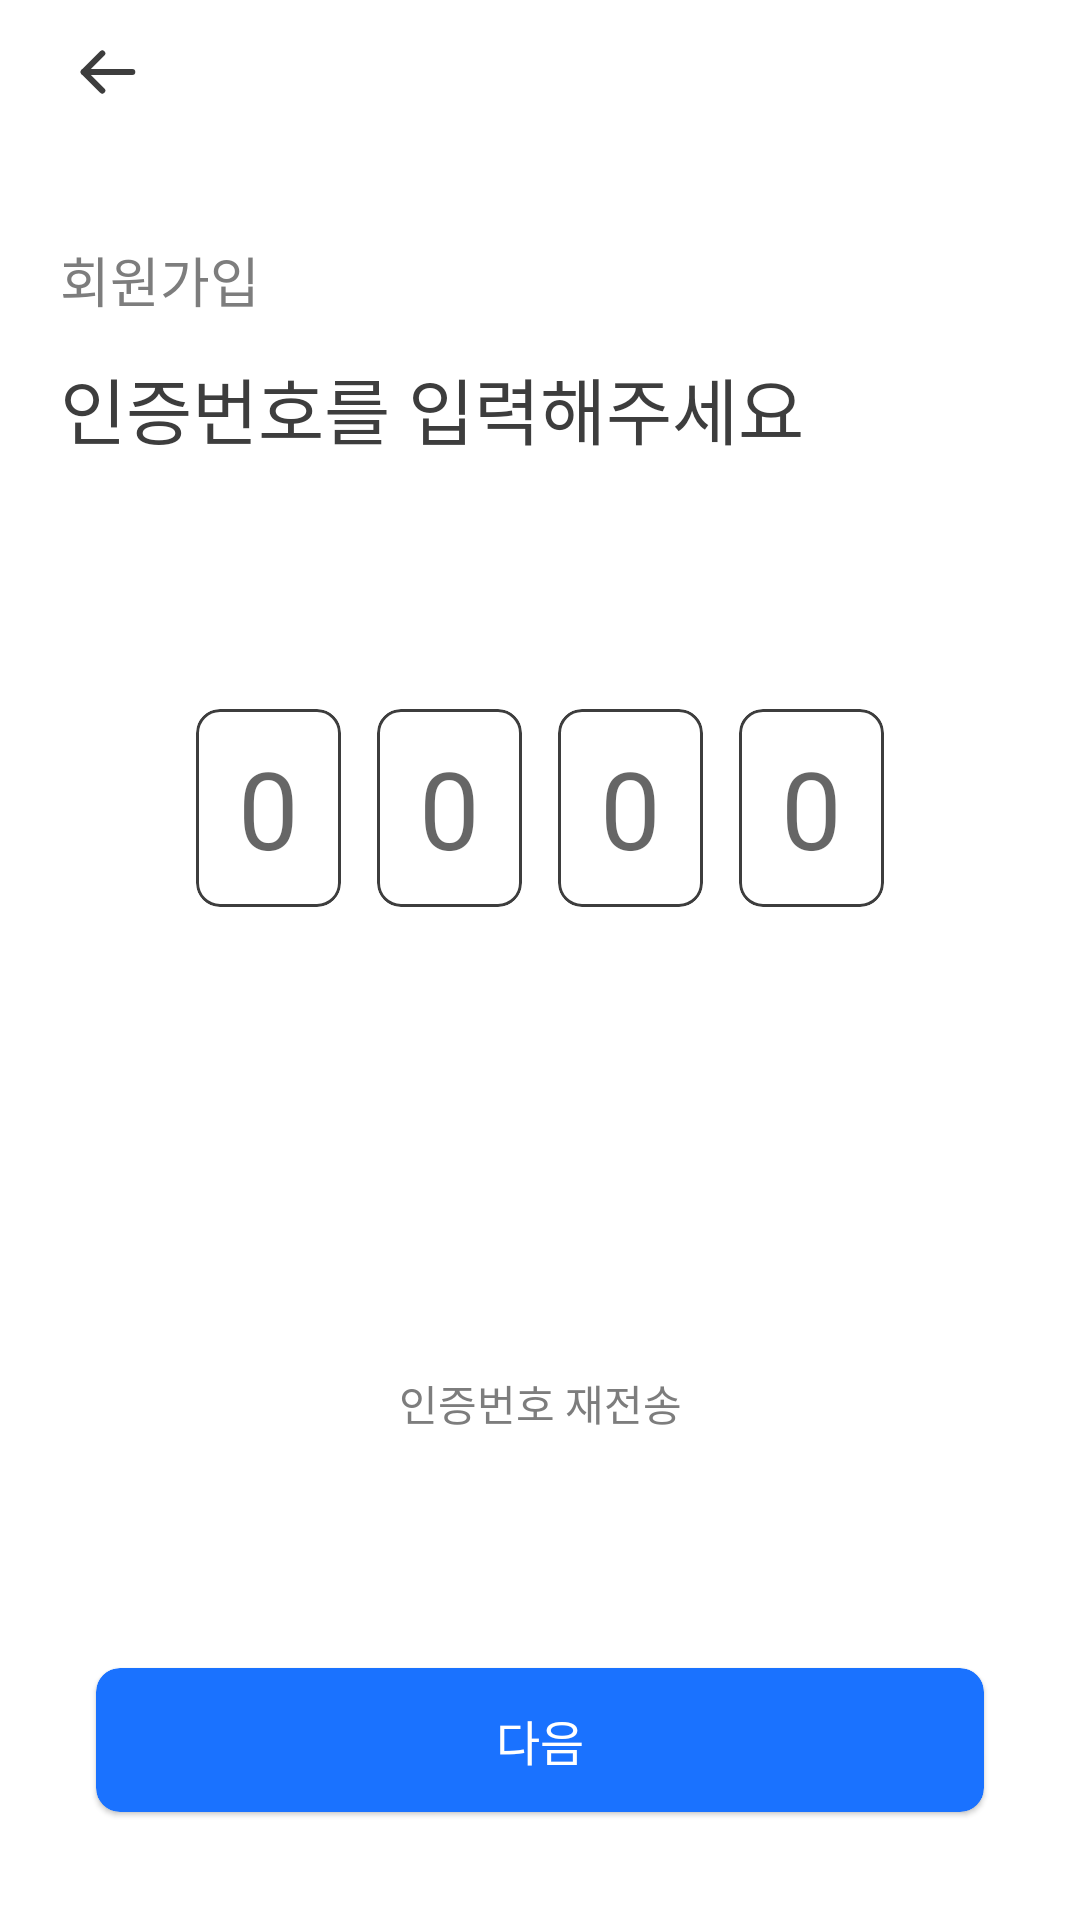

Produce the Android XML layout that renders to this screen, including the resource entries it uses.
<!-- AndroidManifest.xml: application theme Theme.DudeulimProject -->
<!-- res/layout/activity_sign_up_confirm.xml -->
<?xml version="1.0" encoding="utf-8"?>
<androidx.constraintlayout.widget.ConstraintLayout xmlns:android="http://schemas.android.com/apk/res/android"
    xmlns:app="http://schemas.android.com/apk/res-auto"
    xmlns:tools="http://schemas.android.com/tools"
    android:layout_width="match_parent"
    android:layout_height="match_parent"
    tools:context=".SignUpConfirmActivity">

    <androidx.constraintlayout.widget.Guideline
        android:id="@+id/guideline1"
        android:layout_width="wrap_content"
        android:layout_height="wrap_content"
        android:orientation="vertical"
        app:layout_constraintGuide_begin="20dp" />

    <androidx.constraintlayout.widget.Guideline
        android:id="@+id/guideline2"
        android:layout_width="wrap_content"
        android:layout_height="wrap_content"
        android:orientation="vertical"
        app:layout_constraintGuide_end="20dp" />


    <androidx.constraintlayout.widget.ConstraintLayout
        android:id="@+id/constraintSignUpConfirmToolbar"
        android:layout_width="match_parent"
        android:layout_height="48dp"
        app:layout_constraintTop_toTopOf="parent">

        <ImageView
            android:layout_width="wrap_content"
            android:layout_height="match_parent"
            android:paddingStart="24dp"
            android:src="@drawable/back_button"
            app:layout_constraintBottom_toBottomOf="parent"
            app:layout_constraintStart_toStartOf="parent"
            app:layout_constraintTop_toTopOf="parent" />

    </androidx.constraintlayout.widget.ConstraintLayout>

    <TextView
        android:id="@+id/textSignUpConfirmTitle"
        android:layout_width="wrap_content"
        android:layout_height="wrap_content"
        android:layout_marginTop="32dp"
        android:fontFamily="@font/font_bold"
        android:text="회원가입"
        android:textColor="?attr/textColorGray"
        android:textSize="18sp"
        app:layout_constraintStart_toStartOf="@id/guideline1"
        app:layout_constraintTop_toBottomOf="@id/constraintSignUpConfirmToolbar" />

    <TextView
        android:id="@+id/textSignUpConfirmDescription"
        android:layout_width="wrap_content"
        android:layout_height="wrap_content"
        android:layout_marginTop="12dp"
        android:layout_marginEnd="138dp"
        android:fontFamily="@font/font_medium"
        android:text="@string/sign_up_confirm_description"
        android:textSize="24sp"
        app:layout_constraintEnd_toEndOf="@id/guideline2"
        app:layout_constraintHorizontal_bias="0.0"
        app:layout_constraintStart_toStartOf="@id/guideline1"
        app:layout_constraintTop_toBottomOf="@id/textSignUpConfirmTitle" />

    <TextView
        android:id="@+id/textSignUpConfirmPhone"
        android:layout_width="wrap_content"
        android:layout_height="wrap_content"
        android:layout_marginStart="4dp"
        android:textColor="?attr/textColorGray"
        android:textSize="14sp"
        app:layout_constraintStart_toStartOf="@id/guideline1"
        app:layout_constraintTop_toBottomOf="@id/textSignUpConfirmDescription" />

    <LinearLayout
        android:layout_width="wrap_content"
        android:layout_height="wrap_content"
        android:layout_marginTop="64dp"
        app:layout_constraintEnd_toEndOf="parent"
        app:layout_constraintStart_toStartOf="parent"
        app:layout_constraintTop_toBottomOf="@id/textSignUpConfirmPhone">

        <com.google.android.material.card.MaterialCardView
            android:layout_width="wrap_content"
            android:layout_height="66dp"
            android:layout_marginEnd="12dp"
            app:cardCornerRadius="8dp"
            app:cardElevation="0dp"
            app:layout_constraintEnd_toEndOf="@id/guideline2"
            app:layout_constraintStart_toStartOf="@id/guideline1"
            app:layout_constraintTop_toBottomOf="@id/textSignUpPhoneDescription"
            app:strokeColor="@color/black"
            app:strokeWidth="1dp">

            <EditText
                android:layout_width="match_parent"
                android:layout_height="wrap_content"
                android:layout_gravity="center"
                android:background="@null"
                android:fontFamily="@font/font_medium"
                android:hint="0"
                android:maxLength="1"
                android:paddingStart="14dp"
                android:paddingEnd="14dp"
                android:textSize="36sp" />

        </com.google.android.material.card.MaterialCardView>

        <com.google.android.material.card.MaterialCardView
            android:layout_width="wrap_content"
            android:layout_height="66dp"
            android:layout_marginEnd="12dp"
            app:cardCornerRadius="8dp"
            app:cardElevation="0dp"
            app:layout_constraintEnd_toEndOf="@id/guideline2"
            app:layout_constraintStart_toStartOf="@id/guideline1"
            app:layout_constraintTop_toBottomOf="@id/textSignUpPhoneDescription"
            app:strokeColor="@color/black"
            app:strokeWidth="1dp">

            <EditText
                android:layout_width="match_parent"
                android:layout_height="wrap_content"
                android:layout_gravity="center"
                android:background="@null"
                android:fontFamily="@font/font_medium"
                android:hint="0"
                android:maxLength="1"
                android:paddingStart="14dp"
                android:paddingEnd="14dp"
                android:textSize="36sp" />

        </com.google.android.material.card.MaterialCardView>

        <com.google.android.material.card.MaterialCardView
            android:layout_width="wrap_content"
            android:layout_height="66dp"
            android:layout_marginEnd="12dp"
            app:cardCornerRadius="8dp"
            app:cardElevation="0dp"
            app:layout_constraintEnd_toEndOf="@id/guideline2"
            app:layout_constraintStart_toStartOf="@id/guideline1"
            app:layout_constraintTop_toBottomOf="@id/textSignUpPhoneDescription"
            app:strokeColor="@color/black"
            app:strokeWidth="1dp">

            <EditText
                android:layout_width="match_parent"
                android:layout_height="wrap_content"
                android:layout_gravity="center"
                android:background="@null"
                android:fontFamily="@font/font_medium"
                android:hint="0"
                android:maxLength="1"
                android:paddingStart="14dp"
                android:paddingEnd="14dp"
                android:textSize="36sp" />

        </com.google.android.material.card.MaterialCardView>

        <com.google.android.material.card.MaterialCardView
            android:layout_width="wrap_content"
            android:layout_height="66dp"
            app:cardCornerRadius="8dp"
            app:cardElevation="0dp"
            app:layout_constraintEnd_toEndOf="@id/guideline2"
            app:layout_constraintStart_toStartOf="@id/guideline1"
            app:layout_constraintTop_toBottomOf="@id/textSignUpPhoneDescription"
            app:strokeColor="@color/black"
            app:strokeWidth="1dp">

            <EditText
                android:layout_width="match_parent"
                android:layout_height="wrap_content"
                android:layout_gravity="center"
                android:background="@null"
                android:fontFamily="@font/font_medium"
                android:hint="0"
                android:maxLength="1"
                android:paddingStart="14dp"
                android:paddingEnd="14dp"
                android:textSize="36sp" />

        </com.google.android.material.card.MaterialCardView>

    </LinearLayout>

    <TextView
        android:layout_width="wrap_content"
        android:layout_height="wrap_content"
        android:layout_marginBottom="78dp"
        android:text="@string/sign_up_confirm_re_send"
        android:textColor="@color/gray_700"
        android:fontFamily="@font/font_medium"
        android:textSize="14sp"
        app:layout_constraintBottom_toTopOf="@id/cardSignUpConfirmNextButton"
        app:layout_constraintStart_toStartOf="parent"
        app:layout_constraintEnd_toEndOf="parent" />

    <com.google.android.material.card.MaterialCardView
        android:id="@+id/cardSignUpConfirmNextButton"
        android:layout_width="0dp"
        android:layout_height="48dp"
        android:layout_marginStart="12dp"
        android:layout_marginEnd="12dp"
        android:layout_marginBottom="36dp"
        android:backgroundTint="@color/blue_700"
        app:cardCornerRadius="8dp"
        app:layout_constraintBottom_toBottomOf="parent"
        app:layout_constraintEnd_toEndOf="@id/guideline2"
        app:layout_constraintStart_toStartOf="@id/guideline1">

        <TextView
            android:layout_width="match_parent"
            android:layout_height="wrap_content"
            android:layout_gravity="center"
            android:gravity="center"
            android:text="다음"
            android:textColor="?attr/textColorWhite"
            android:textSize="16sp" />
    </com.google.android.material.card.MaterialCardView>


</androidx.constraintlayout.widget.ConstraintLayout>
<!-- resources referenced by this layout -->
<resources>
  <color name="black">#3d3d3d</color>
  <color name="blue_700">#1A72FF</color>
  <color name="gray_700">#7d7d7d</color>
  <!-- drawable back_button (drawable) -->
  <vector xmlns:android="http://schemas.android.com/apk/res/android"
      android:width="24dp"
      android:height="24dp"
      android:viewportWidth="24"
      android:viewportHeight="24">
    <path
        android:pathData="M10.1,18.2L3.9,12L10.1,5.8"
        android:strokeLineJoin="round"
        android:strokeWidth="2"
        android:fillColor="#00000000"
        android:strokeColor="#3D3D3D"
        android:strokeLineCap="round"/>
    <path
        android:pathData="M3.9,12H20.1"
        android:strokeLineJoin="round"
        android:strokeWidth="2"
        android:fillColor="#00000000"
        android:strokeColor="#3D3D3D"
        android:strokeLineCap="round"/>
  </vector>
  <string name="sign_up_confirm_description">인증번호를 입력해주세요</string>
  <string name="sign_up_confirm_re_send">인증번호 재전송</string>
  <style name="Theme.DudeulimProject" parent="Theme.MaterialComponents.DayNight.NoActionBar">
          
          <item name="colorPrimary">@color/blue_700</item>
          <item name="colorPrimaryVariant">@color/purple_700</item>
          <item name="colorOnPrimary">@color/white</item>
          
          <item name="colorSecondary">@color/blue_300</item>
          <item name="colorSecondaryVariant">@color/teal_700</item>
          <item name="colorOnSecondary">@color/black</item>
          
          <item name="android:statusBarColor">?attr/colorPrimaryVariant</item>
          
          <item name="android:textCursorDrawable">@drawable/cursor_edit_text</item>
              <item name="android:textSelectHandle">@drawable/text_handle</item>
          <item name="android:textColor">@color/black</item>
          <item name="textColorGray">@color/gray_700</item>
          <item name="textColorWhite">@color/white</item>
          <item name="cardElevation">0dp</item>
          <item name="bottomNavigationItemDefault">@color/black</item>
      </style>
  <color name="purple_700">#FF3700B3</color>
  <color name="white">#FFFFFFFF</color>
  <color name="blue_300">#E9EDFF</color>
  <color name="teal_700">#FF018786</color>
  <!-- drawable cursor_edit_text (drawable) -->
  <?xml version="1.0" encoding="utf-8"?>
  <shape xmlns:android="http://schemas.android.com/apk/res/android"
      android:shape="rectangle" >
      <solid android:color="?attr/colorPrimary"/>
      <size android:width="2dp"/>
  </shape>
  <!-- drawable text_handle (drawable) -->
  <vector xmlns:android="http://schemas.android.com/apk/res/android"
      android:width="17dp"
      android:height="21dp"
      android:viewportWidth="17"
      android:viewportHeight="21">
    <path
        android:pathData="M2.839,18.041C-0.167,15.035 -0.309,10.208 2.515,7.032L8.515,0.283L14.514,7.032C17.338,10.208 17.196,15.035 14.191,18.041V18.041C11.056,21.176 5.973,21.176 2.839,18.041V18.041Z"
        android:fillColor="#1A72FF"/>
  </vector>
</resources>
